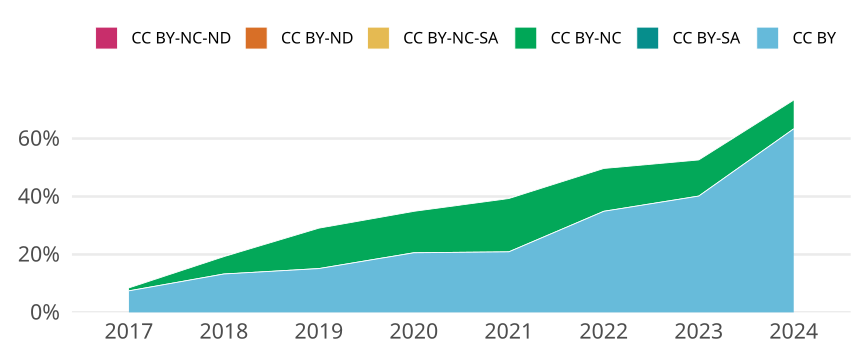

Values plotted in this chart, from the file beside it:
cr_year, jn_all, cc, cc_total, prop
2017, 1466, CC BY, 109, 0.07435
2017, 1466, CC BY-SA, 0, 0
2017, 1466, CC BY-NC, 15, 0.01023
2017, 1466, CC BY-NC-SA, 0, 0
2017, 1466, CC BY-ND, 0, 0
2017, 1466, CC BY-NC-ND, 0, 0
2018, 1366, CC BY, 181, 0.1325
2018, 1366, CC BY-SA, 0, 0
2018, 1366, CC BY-NC, 82, 0.06003
2018, 1366, CC BY-NC-SA, 0, 0
2018, 1366, CC BY-ND, 0, 0
2018, 1366, CC BY-NC-ND, 0, 0
2019, 1362, CC BY, 206, 0.1512
2019, 1362, CC BY-SA, 0, 0
2019, 1362, CC BY-NC, 190, 0.1395
2019, 1362, CC BY-NC-SA, 0, 0
2019, 1362, CC BY-ND, 0, 0
2019, 1362, CC BY-NC-ND, 0, 0
2020, 1293, CC BY, 266, 0.2057
2020, 1293, CC BY-SA, 0, 0
2020, 1293, CC BY-NC, 185, 0.1431
2020, 1293, CC BY-NC-SA, 0, 0
2020, 1293, CC BY-ND, 0, 0
2020, 1293, CC BY-NC-ND, 0, 0
2021, 1206, CC BY, 252, 0.209
2021, 1206, CC BY-SA, 0, 0
2021, 1206, CC BY-NC, 222, 0.1841
2021, 1206, CC BY-NC-SA, 0, 0
2021, 1206, CC BY-ND, 0, 0
2021, 1206, CC BY-NC-ND, 0, 0
2022, 1089, CC BY, 380, 0.3489
2022, 1089, CC BY-SA, 0, 0
2022, 1089, CC BY-NC, 161, 0.1478
2022, 1089, CC BY-NC-SA, 0, 0
2022, 1089, CC BY-ND, 0, 0
2022, 1089, CC BY-NC-ND, 0, 0
2023, 954, CC BY, 383, 0.4015
2023, 954, CC BY-SA, 0, 0
2023, 954, CC BY-NC, 119, 0.1247
2023, 954, CC BY-NC-SA, 0, 0
2023, 954, CC BY-ND, 0, 0
2023, 954, CC BY-NC-ND, 0, 0
2024, 554, CC BY, 351, 0.6336
2024, 554, CC BY-SA, 0, 0
2024, 554, CC BY-NC, 55, 0.09928
2024, 554, CC BY-NC-SA, 0, 0
2024, 554, CC BY-ND, 0, 0
2024, 554, CC BY-NC-ND, 0, 0
